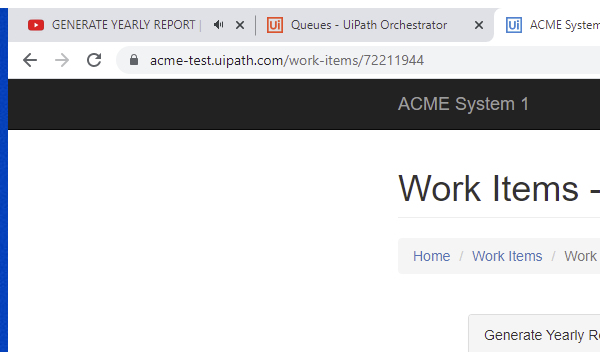
Task: Robotic Enterprise Framework
Workflow: System_ACME_ExtractVendorInformation

Step 1: Attached Work Item browser in window 'ACME System 1 - Work Items' (chrome.exe)

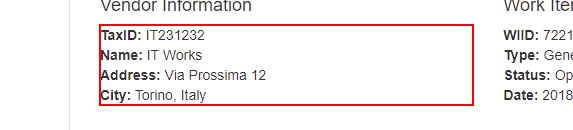
Step 2: get-text from the paragraph